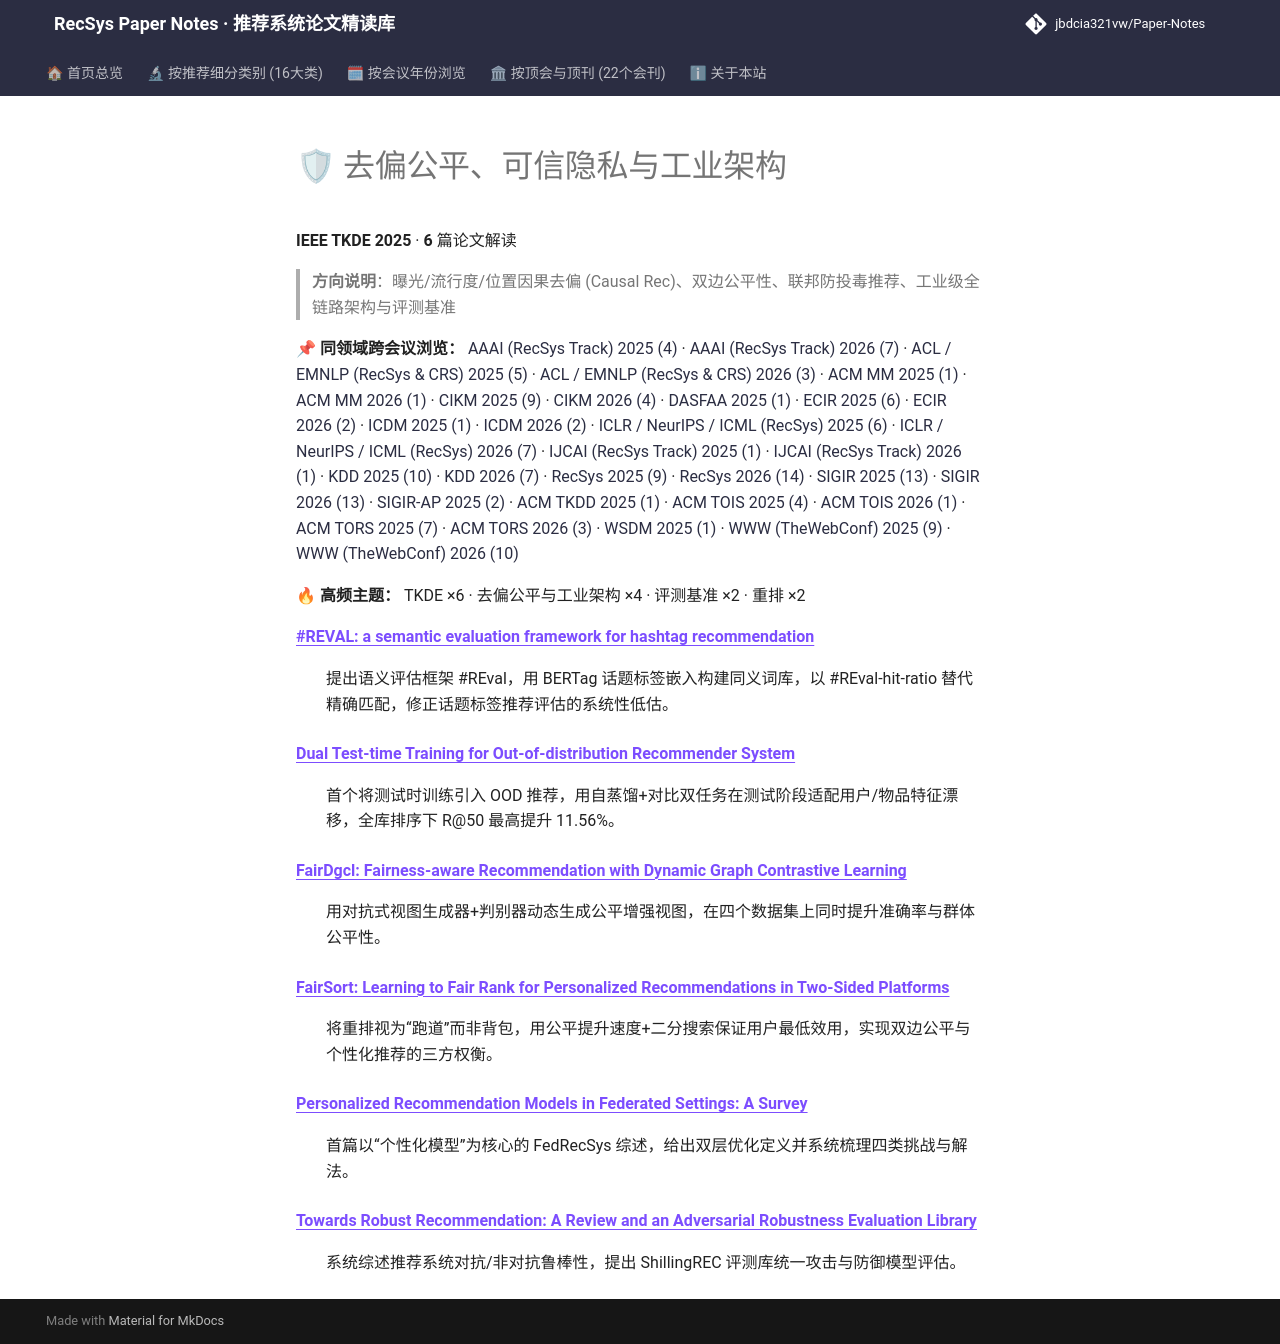

repository: jbdcia321vw/Paper-Notes · page: venues/TKDE/2025/debias_fairness_industrial/index.html · generator: mkdocs

# 🛡 去偏公平、可信隐私与工业架构

**IEEE TKDE 2025** · **6** 篇论文解读

> **方向说明**：曝光/流行度/位置因果去偏 (Causal Rec)、双边公平性、联邦防投毒推荐、工业级全链路架构与评测基准

📌 **同领域跨会议浏览：** [AAAI (RecSys Track) 2025 (4)](../../../AAAI/2025/debias_fairness_industrial/) · [AAAI (RecSys Track) 2026 (7)](../../../AAAI/2026/debias_fairness_industrial/) · [ACL / EMNLP (RecSys & CRS) 2025 (5)](../../../ACL_EMNLP/2025/debias_fairness_industrial/) · [ACL / EMNLP (RecSys & CRS) 2026 (3)](../../../ACL_EMNLP/2026/debias_fairness_industrial/) · [ACM MM 2025 (1)](../../../ACM_MM/2025/debias_fairness_industrial/) · [ACM MM 2026 (1)](../../../ACM_MM/2026/debias_fairness_industrial/) · [CIKM 2025 (9)](../../../CIKM/2025/debias_fairness_industrial/) · [CIKM 2026 (4)](../../../CIKM/2026/debias_fairness_industrial/) · [DASFAA 2025 (1)](../../../DASFAA/2025/debias_fairness_industrial/) · [ECIR 2025 (6)](../../../ECIR/2025/debias_fairness_industrial/) · [ECIR 2026 (2)](../../../ECIR/2026/debias_fairness_industrial/) · [ICDM 2025 (1)](../../../ICDM/2025/debias_fairness_industrial/) · [ICDM 2026 (2)](../../../ICDM/2026/debias_fairness_industrial/) · [ICLR / NeurIPS / ICML (RecSys) 2025 (6)](../../../ICLR_NeurIPS_ICML/2025/debias_fairness_industrial/) · [ICLR / NeurIPS / ICML (RecSys) 2026 (7)](../../../ICLR_NeurIPS_ICML/2026/debias_fairness_industrial/) · [IJCAI (RecSys Track) 2025 (1)](../../../IJCAI/2025/debias_fairness_industrial/) · [IJCAI (RecSys Track) 2026 (1)](../../../IJCAI/2026/debias_fairness_industrial/) · [KDD 2025 (10)](../../../KDD/2025/debias_fairness_industrial/) · [KDD 2026 (7)](../../../KDD/2026/debias_fairness_industrial/) · [RecSys 2025 (9)](../../../RecSys/2025/debias_fairness_industrial/) · [RecSys 2026 (14)](../../../RecSys/2026/debias_fairness_industrial/) · [SIGIR 2025 (13)](../../../SIGIR/2025/debias_fairness_industrial/) · [SIGIR 2026 (13)](../../../SIGIR/2026/debias_fairness_industrial/) · [SIGIR-AP 2025 (2)](../../../SIGIR-AP/2025/debias_fairness_industrial/) · [ACM TKDD 2025 (1)](../../../TKDD/2025/debias_fairness_industrial/) · [ACM TOIS 2025 (4)](../../../TOIS/2025/debias_fairness_industrial/) · [ACM TOIS 2026 (1)](../../../TOIS/2026/debias_fairness_industrial/) · [ACM TORS 2025 (7)](../../../TORS/2025/debias_fairness_industrial/) · [ACM TORS 2026 (3)](../../../TORS/2026/debias_fairness_industrial/) · [WSDM 2025 (1)](../../../WSDM/2025/debias_fairness_industrial/) · [WWW (TheWebConf) 2025 (9)](../../../WWW/2025/debias_fairness_industrial/) · [WWW (TheWebConf) 2026 (10)](../../../WWW/2026/debias_fairness_industrial/)

🔥 **高频主题：** TKDE ×6 · 去偏公平与工业架构 ×4 · 评测基准 ×2 · 重排 ×2

<dl>
<dt><strong><a href="reval_a_semantic_evaluation_framework_for_hashtag_recommendation/">#REVAL: a semantic evaluation framework for hashtag recommendation</a></strong></dt>
<dd>
<p>提出语义评估框架 #REval，用 BERTag 话题标签嵌入构建同义词库，以 #REval-hit-ratio 替代精确匹配，修正话题标签推荐评估的系统性低估。</p>
</dd>
<dt><strong><a href="dual_test_time_training_for_out_of_distribution_recommender_system/">Dual Test-time Training for Out-of-distribution Recommender System</a></strong></dt>
<dd>
<p>首个将测试时训练引入 OOD 推荐，用自蒸馏+对比双任务在测试阶段适配用户/物品特征漂移，全库排序下 R@50 最高提升 11.56%。</p>
</dd>
<dt><strong><a href="fairdgcl_fairness_aware_recommendation_with_dynamic_graph_contrastive_learn/">FairDgcl: Fairness-aware Recommendation with Dynamic Graph Contrastive Learning</a></strong></dt>
<dd>
<p>用对抗式视图生成器+判别器动态生成公平增强视图，在四个数据集上同时提升准确率与群体公平性。</p>
</dd>
<dt><strong><a href="fairsort_learning_to_fair_rank_for_personalized_recommendations_in_two_side/">FairSort: Learning to Fair Rank for Personalized Recommendations in Two-Sided Platforms</a></strong></dt>
<dd>
<p>将重排视为“跑道”而非背包，用公平提升速度+二分搜索保证用户最低效用，实现双边公平与个性化推荐的三方权衡。</p>
</dd>
<dt><strong><a href="personalized_recommendation_models_in_federated_settings_a_survey/">Personalized Recommendation Models in Federated Settings: A Survey</a></strong></dt>
<dd>
<p>首篇以“个性化模型”为核心的 FedRecSys 综述，给出双层优化定义并系统梳理四类挑战与解法。</p>
</dd>
<dt><strong><a href="towards_robust_recommendation_a_review_and_an_adversarial_robustness_evalua/">Towards Robust Recommendation: A Review and an Adversarial Robustness Evaluation Library</a></strong></dt>
<dd>
<p>系统综述推荐系统对抗/非对抗鲁棒性，提出 ShillingREC 评测库统一攻击与防御模型评估。</p>
</dd>
</dl>
